Image classification data set "Augmented" (KunyitAlami/Pembelajaran-mesin-1-dataset on GitHub). Class labels (3): kosong, penuh, terisi.

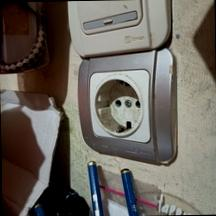
Label: kosong

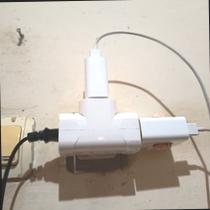
Label: penuh

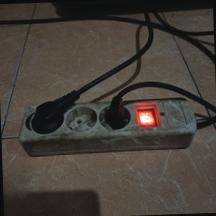
Label: terisi

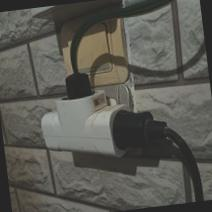
Label: terisi

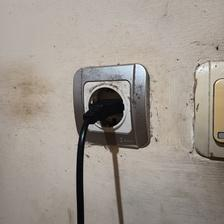
Label: penuh

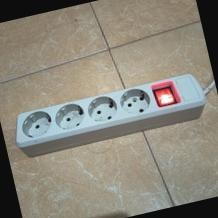
Label: kosong
